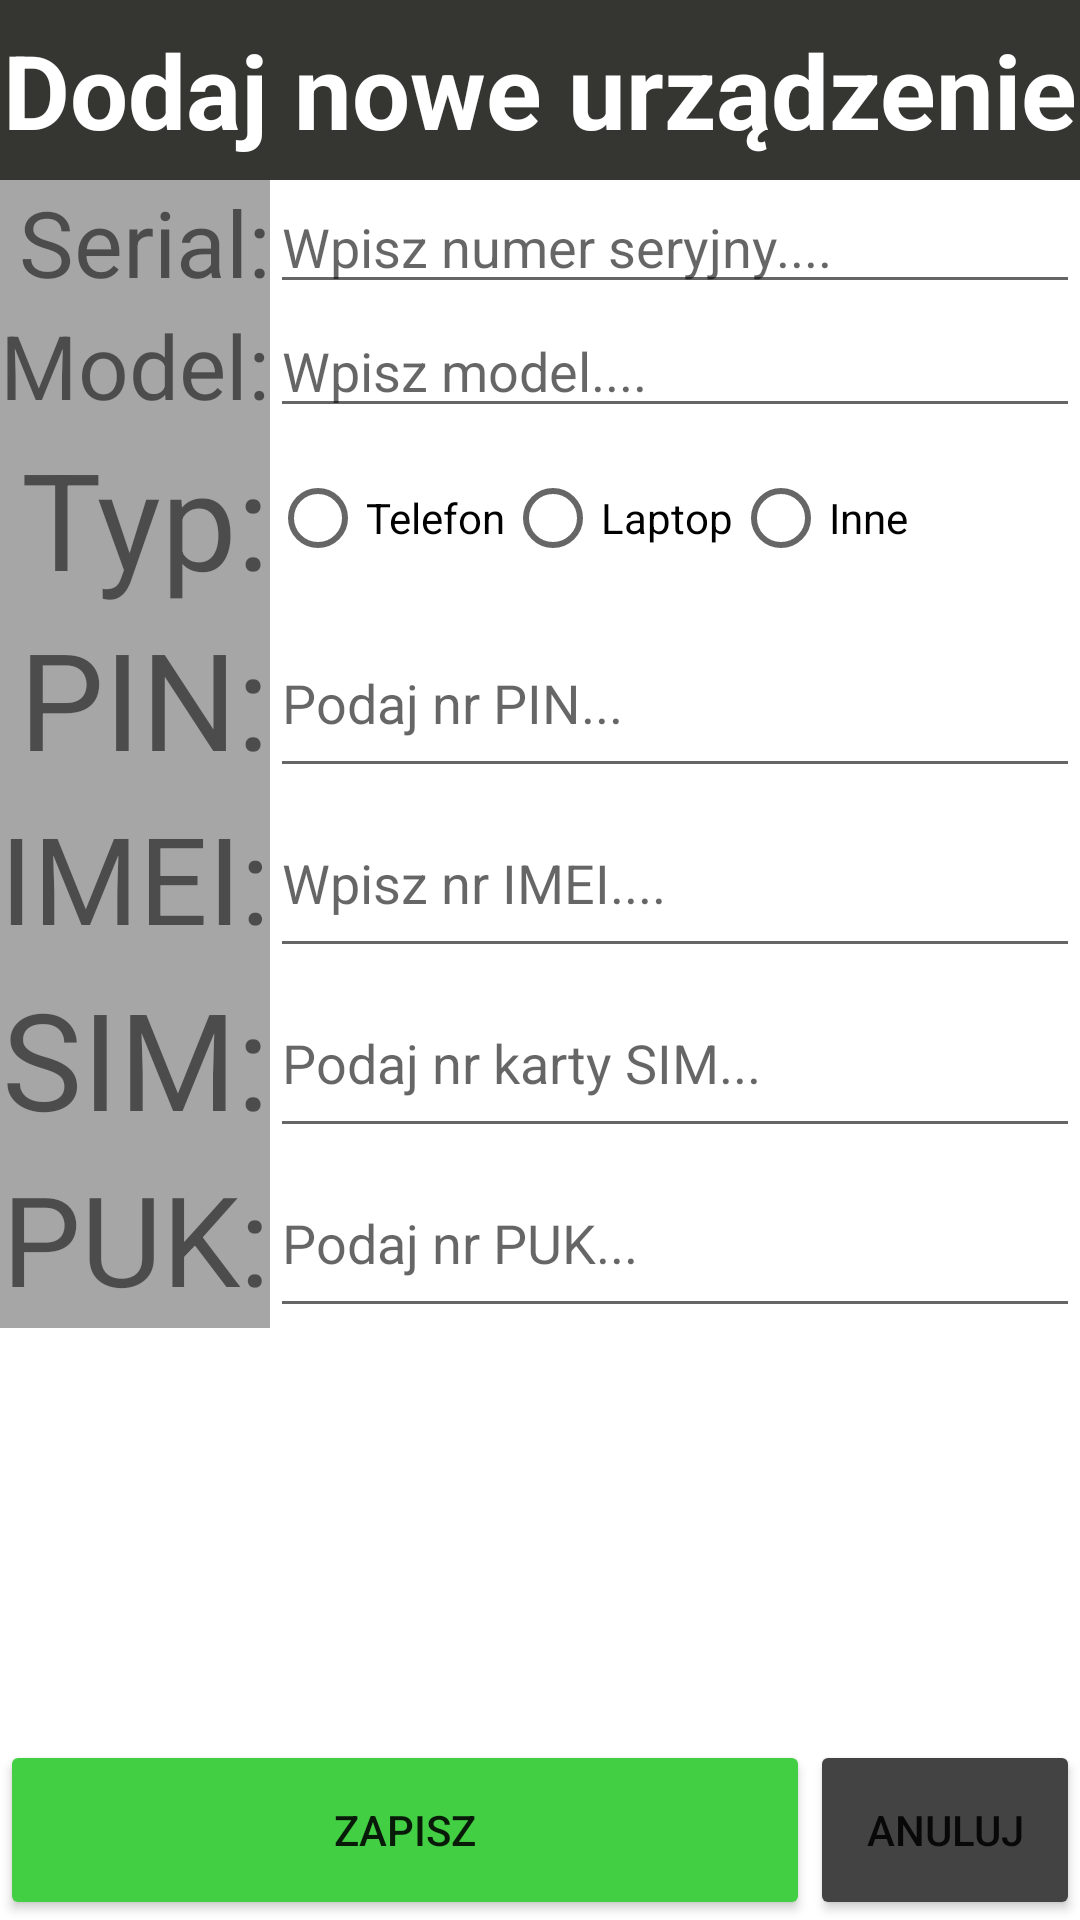

The Android layout XML behind this screen, and the referenced resources:
<!-- AndroidManifest.xml: application theme Theme.PFHBDevicesManager -->
<!-- res/layout/activity_add_device.xml -->
<?xml version="1.0" encoding="utf-8"?>
<androidx.constraintlayout.widget.ConstraintLayout xmlns:android="http://schemas.android.com/apk/res/android"
    xmlns:app="http://schemas.android.com/apk/res-auto"
    xmlns:tools="http://schemas.android.com/tools"
    android:layout_width="match_parent"
    android:layout_height="match_parent"
    tools:context=".AddDeviceActivity">
    <TextView
        android:layout_width="match_parent"
        android:layout_height="60sp"
        app:layout_constraintStart_toStartOf="parent"
        app:layout_constraintTop_toTopOf="parent"
        android:text="Dodaj nowe urządzenie"
        android:textColor="@color/white"
        android:textStyle="bold"
        android:gravity="center"
        android:autoSizeTextType="uniform"
        android:background="#353532"
        android:id="@+id/label"/>

    <LinearLayout
        android:layout_width="match_parent"
        android:layout_height="wrap_content"
        android:orientation="vertical"
        app:layout_constraintStart_toStartOf="parent"
        app:layout_constraintTop_toBottomOf="@id/label">
        <LinearLayout
            android:layout_width="match_parent"
            android:layout_height="wrap_content"
            android:orientation="horizontal">
            <TextView
                android:layout_width="match_parent"
                android:layout_height="match_parent"
                android:text="Serial:"
                android:autoSizeTextType="uniform"
                android:maxLines="1"
                android:layout_weight="3"
                android:background="#A6A6A6"
                android:gravity="end|center"/>
            <EditText
                android:layout_width="match_parent"
                android:layout_height="match_parent"
                android:hint="Wpisz numer seryjny...."
                android:inputType="text"
                android:autoSizeTextType="uniform"
                android:layout_weight="1"
                android:focusedByDefault="true"
                android:id="@+id/add_device_et_serial"/>
        </LinearLayout>
        <LinearLayout
            android:layout_width="match_parent"
            android:layout_height="wrap_content"
            android:orientation="horizontal">
            <TextView
                android:layout_width="match_parent"
                android:layout_height="match_parent"
                android:text="Model:"
                android:autoSizeTextType="uniform"
                android:maxLines="1"
                android:layout_weight="3"
                android:background="#A6A6A6"
                android:gravity="end|center"/>
            <EditText
                android:layout_width="match_parent"
                android:layout_height="match_parent"
                android:hint="Wpisz model...."
                android:inputType="text"
                android:autoSizeTextType="uniform"
                android:layout_weight="1"
                android:focusedByDefault="true"
                android:id="@+id/add_device_et_model"/>
        </LinearLayout>
        <LinearLayout
            android:layout_width="match_parent"
            android:layout_height="wrap_content"
            android:orientation="horizontal">
            <TextView
                android:layout_width="match_parent"
                android:layout_height="60sp"
                android:text="Typ:"
                android:autoSizeTextType="uniform"
                android:maxLines="1"
                android:layout_weight="3"
                android:gravity="end|center"
                android:background="#A6A6A6"/>
            <LinearLayout
                android:layout_width="match_parent"
                android:layout_height="match_parent"
                android:layout_weight="1"
                android:orientation="horizontal"
                >
                <RadioGroup
                    android:layout_width="match_parent"
                    android:layout_height="match_parent"
                    android:orientation="horizontal"
                    >
                    <RadioButton
                        android:layout_width="wrap_content"
                        android:layout_height="match_parent"
                        android:text="Telefon"
                        android:id="@+id/radio_telefon"
                        android:onClick="typRadioCheck"/>
                    <RadioButton
                        android:layout_width="wrap_content"
                        android:layout_height="match_parent"
                        android:text="Laptop"
                        android:id="@+id/radio_laptop"
                        android:onClick="typRadioCheck"/>
                    <RadioButton
                        android:layout_width="wrap_content"
                        android:layout_height="match_parent"
                        android:text="Inne"
                        android:id="@+id/radio_inne"
                        android:onClick="typRadioCheck"/>
                </RadioGroup>
            </LinearLayout>
        </LinearLayout>
        <LinearLayout
            android:layout_width="match_parent"
            android:layout_height="wrap_content"
            android:orientation="horizontal"
            android:id="@+id/add_device_pin">
            <TextView
                android:layout_width="match_parent"
                android:layout_height="match_parent"
                android:text="PIN:"
                android:autoSizeTextType="uniform"
                android:maxLines="1"
                android:layout_weight="3"
                android:gravity="end|center"
                android:background="#A6A6A6"/>
            <EditText
                android:layout_width="match_parent"
                android:layout_height="60sp"
                android:id="@+id/add_device_et_pin"
                android:hint="Podaj nr PIN..."
                android:autoSizeTextType="uniform"
                android:singleLine="true"
                android:layout_weight="1"
                android:inputType="numberSigned"
                android:maxLength="10"/>
        </LinearLayout>
        <LinearLayout
            android:layout_width="match_parent"
            android:layout_height="wrap_content"
            android:orientation="horizontal"
            android:id="@+id/add_device_imei">
            <TextView
                android:layout_width="match_parent"
                android:layout_height="match_parent"
                android:text="IMEI:"
                android:autoSizeTextType="uniform"
                android:maxLines="1"
                android:layout_weight="3"
                android:background="#A6A6A6"
                android:gravity="end|center"/>
            <EditText
                android:layout_width="match_parent"
                android:layout_height="60sp"
                android:hint="Wpisz nr IMEI...."
                android:autoSizeTextType="uniform"
                android:layout_weight="1"
                android:id="@+id/add_device_et_imei"
                android:imeOptions="actionNext"
                android:singleLine="true"
                android:nextFocusForward="@id/add_user_et_email"/>
        </LinearLayout>
        <LinearLayout
            android:layout_width="match_parent"
            android:layout_height="wrap_content"
            android:orientation="horizontal"
            android:id="@+id/add_device_sim">
            <TextView
                android:layout_width="match_parent"
                android:layout_height="match_parent"
                android:text="SIM:"
                android:autoSizeTextType="uniform"
                android:maxLines="1"
                android:layout_weight="3"
                android:gravity="end|center"
                android:background="#A6A6A6"/>
            <EditText
                android:layout_width="match_parent"
                android:layout_height="60sp"
                android:id="@+id/add_device_et_sim"
                android:hint="Podaj nr karty SIM..."
                android:autoSizeTextType="uniform"
                android:singleLine="true"
                android:layout_weight="1"
                android:inputType="numberSigned"/>
        </LinearLayout>

        <LinearLayout
            android:layout_width="match_parent"
            android:layout_height="wrap_content"
            android:orientation="horizontal"
            android:id="@+id/add_device_puk">
            <TextView
                android:layout_width="match_parent"
                android:layout_height="match_parent"
                android:text="PUK:"
                android:autoSizeTextType="uniform"
                android:maxLines="1"
                android:layout_weight="3"
                android:gravity="end|center"
                android:background="#A6A6A6"/>
            <EditText
                android:layout_width="match_parent"
                android:layout_height="60sp"
                android:id="@+id/add_device_et_puk"
                android:hint="Podaj nr PUK..."
                android:autoSizeTextType="uniform"
                android:singleLine="true"
                android:layout_weight="1"
                android:inputType="numberSigned"
                android:maxLength="10"/>
        </LinearLayout>


    </LinearLayout>
    <LinearLayout
        android:layout_width="match_parent"
        android:layout_height="60sp"
        app:layout_constraintStart_toStartOf="parent"
        app:layout_constraintBottom_toBottomOf="parent"
        android:orientation="horizontal">
        <Button
            android:layout_width="match_parent"
            android:layout_height="match_parent"
            android:text="zapisz"
            android:backgroundTint="#43CF43"
            android:id="@+id/add_user_btn_zapisz"
            android:layout_weight="1"/>
        <Button
            android:layout_width="match_parent"
            android:layout_height="match_parent"
            android:text="anuluj"
            android:backgroundTint="#434343"
            android:id="@+id/add_user_btn_anuluj"
            android:layout_weight="3"/>
    </LinearLayout>
</androidx.constraintlayout.widget.ConstraintLayout>
<!-- resources referenced by this layout -->
<resources>
  <style name="Theme.PFHBDevicesManager" parent="Theme.MaterialComponents.DayNight.DarkActionBar">
          
          <item name="colorPrimary">@color/purple_500</item>
          <item name="colorPrimaryVariant">@color/purple_700</item>
          <item name="colorOnPrimary">@color/white</item>
          
          <item name="colorSecondary">@color/teal_200</item>
          <item name="colorSecondaryVariant">@color/teal_700</item>
          <item name="colorOnSecondary">@color/black</item>
          
          <item name="android:statusBarColor" tools:targetApi="l">?attr/colorPrimaryVariant</item>
          
      </style>
  <!-- not gathered from this repository: default colours our renderer supplied (Android Studio template values) -->
  <color name="purple_500">#FF6200EE</color>
  <color name="purple_700">#FF3700B3</color>
  <color name="teal_200">#FF03DAC5</color>
  <color name="teal_700">#FF018786</color>
  <color name="black">#FF000000</color>
  <color name="white">#FFFFFFFF</color>
</resources>
